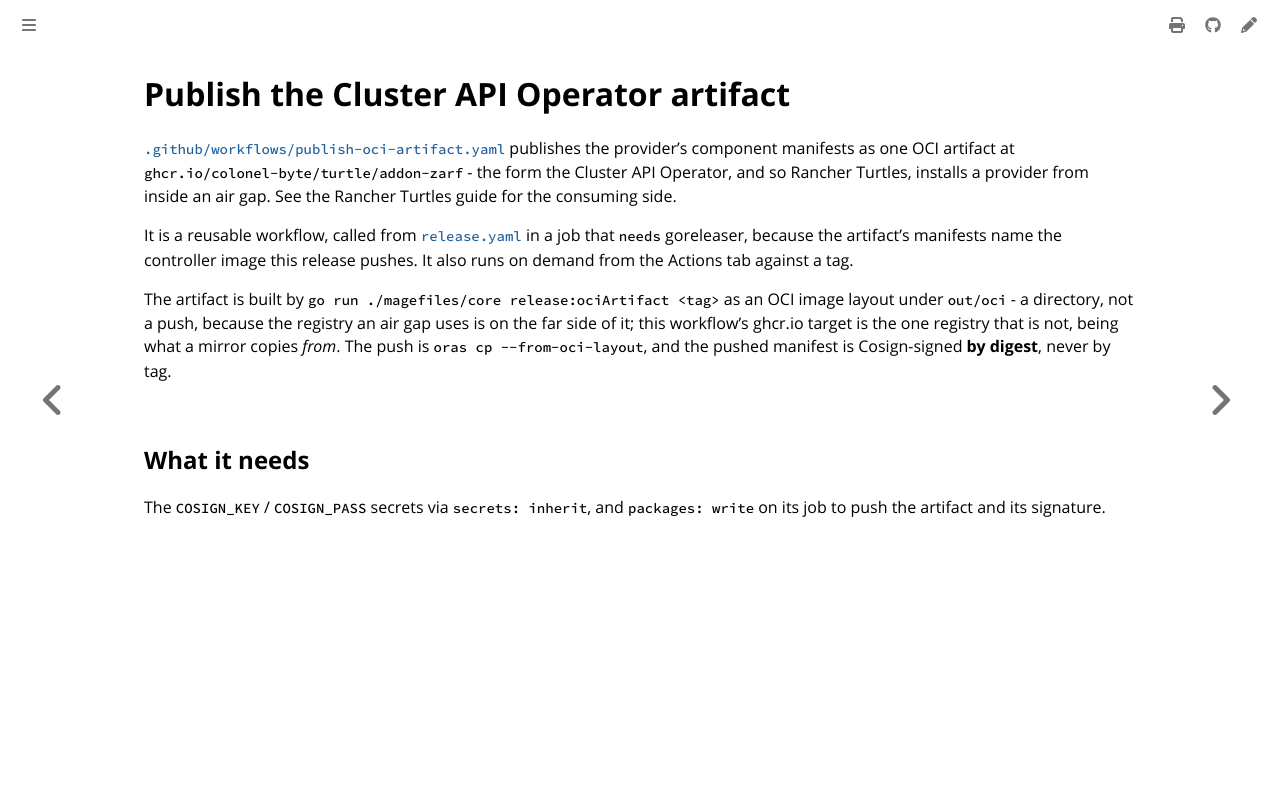

repository: colonel-byte/cluster-api-addon-provider-zarf · page: workflows/publish-oci-artifact.html · generator: mdbook

# Publish the Cluster API Operator artifact

[`.github/workflows/publish-oci-artifact.yaml`](https://github.com/colonel-byte/cluster-api-addon-provider-zarf/blob/main/.github/workflows/publish-oci-artifact.yaml) publishes the provider's component manifests as one OCI artifact at `ghcr.io/colonel-byte/turtle/addon-zarf` - the form the Cluster API Operator, and so Rancher Turtles, installs a provider from inside an air gap. See the Rancher Turtles guide for the consuming side.

It is a reusable workflow, called from [`release.yaml`](release.md) in a job that `needs` goreleaser, because the artifact's manifests name the controller image this release pushes. It also runs on demand from the Actions tab against a tag.

The artifact is built by `go run ./magefiles/core release:ociArtifact <tag>` as an OCI image layout under `out/oci` - a directory, not a push, because the registry an air gap uses is on the far side of it; this workflow's ghcr.io target is the one registry that is not, being what a mirror copies *from*. The push is `oras cp --from-oci-layout`, and the pushed manifest is Cosign-signed **by digest**, never by tag.

## What it needs

The `COSIGN_KEY` / `COSIGN_PASS` secrets via `secrets: inherit`, and `packages: write` on its job to push the artifact and its signature.
